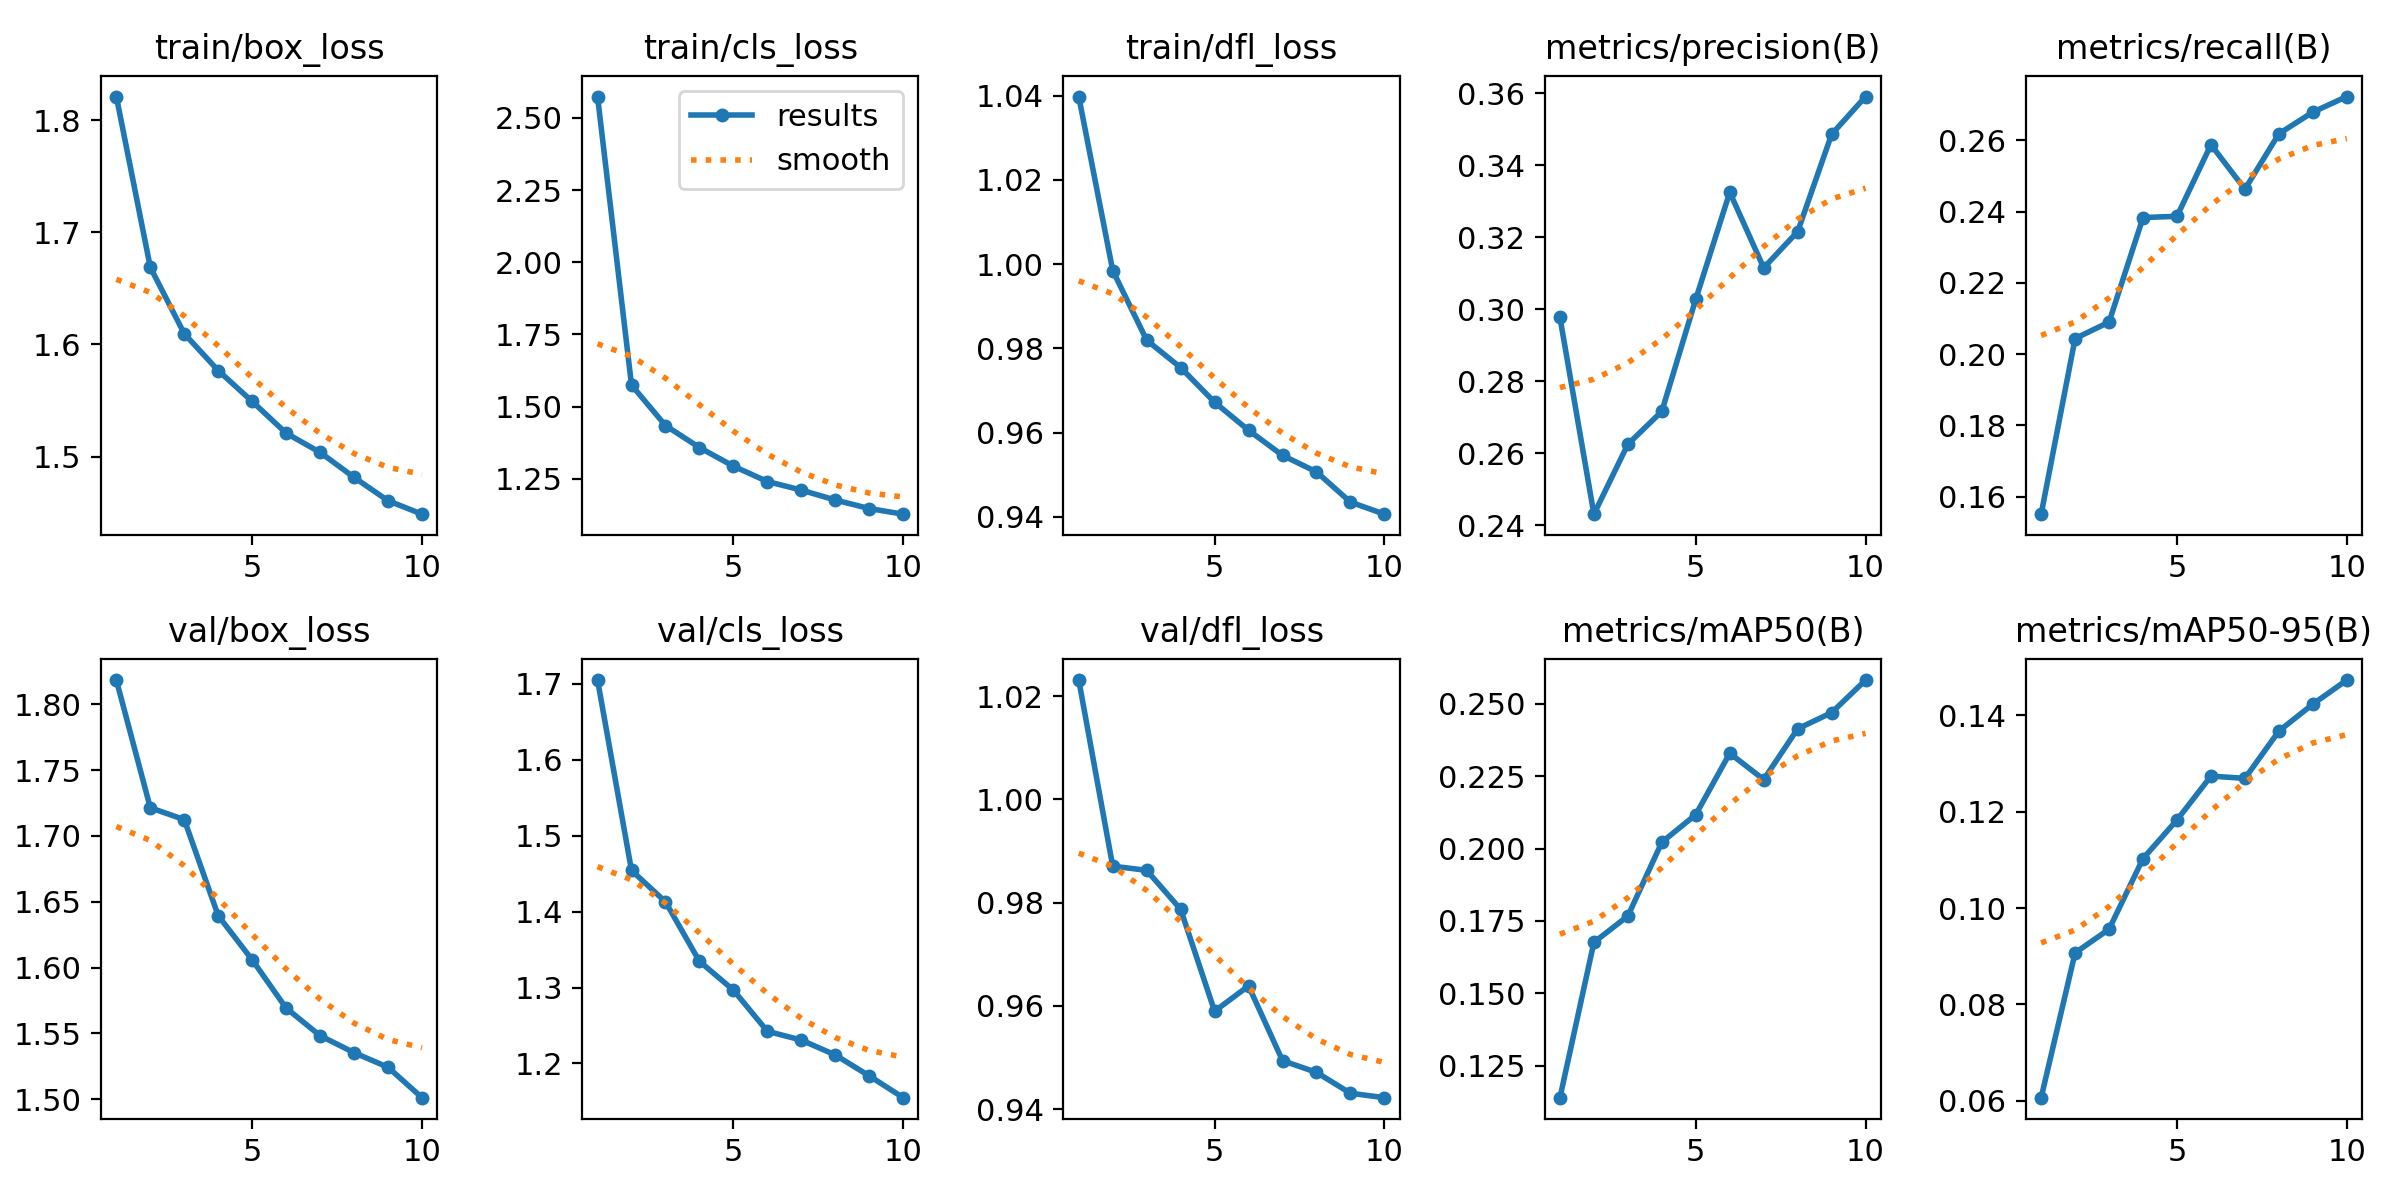

Source data for this figure (header and first rows):
epoch, train/box_loss, train/cls_loss, train/dfl_loss, metrics/precision(B), metrics/recall(B), metrics/mAP50(B), metrics/mAP50-95(B), val/box_loss, val/cls_loss, val/dfl_loss, lr/pg0, lr/pg1, lr/pg2
1, 1.821, 2.574, 1.04, 0.2978, 0.155, 0.114, 0.06061, 1.818, 1.705, 1.023, 0.0002368, 0.0002368, 0.0002368
2, 1.669, 1.575, 0.9985, 0.2431, 0.2044, 0.1676, 0.09069, 1.721, 1.454, 0.987, 0.0004278, 0.0004278, 0.0004278
3, 1.61, 1.435, 0.982, 0.2625, 0.209, 0.1767, 0.0956, 1.712, 1.413, 0.9862, 0.0005716, 0.0005716, 0.0005716
4, 1.577, 1.359, 0.9755, 0.2717, 0.2383, 0.2022, 0.1103, 1.639, 1.335, 0.9787, 0.0005019, 0.0005019, 0.0005019
5, 1.549, 1.294, 0.9672, 0.3028, 0.2387, 0.2117, 0.1183, 1.606, 1.297, 0.9589, 0.0004313, 0.0004313, 0.0004313
6, 1.521, 1.241, 0.9606, 0.3325, 0.2588, 0.2329, 0.1274, 1.569, 1.242, 0.9638, 0.0003606, 0.0003606, 0.0003606
7, 1.504, 1.211, 0.9546, 0.3115, 0.2463, 0.2238, 0.1269, 1.548, 1.231, 0.9494, 0.0002899, 0.0002899, 0.0002899
8, 1.482, 1.177, 0.9507, 0.3216, 0.2619, 0.2414, 0.1368, 1.535, 1.211, 0.9471, 0.0002192, 0.0002192, 0.0002192
9, 1.461, 1.147, 0.9435, 0.3486, 0.2679, 0.2469, 0.1423, 1.524, 1.183, 0.9431, 0.0001485, 0.0001485, 0.0001485
10, 1.449, 1.128, 0.9406, 0.3591, 0.2723, 0.2582, 0.1474, 1.501, 1.155, 0.9422, 7.7826e-05, 7.7826e-05, 7.7826e-05
